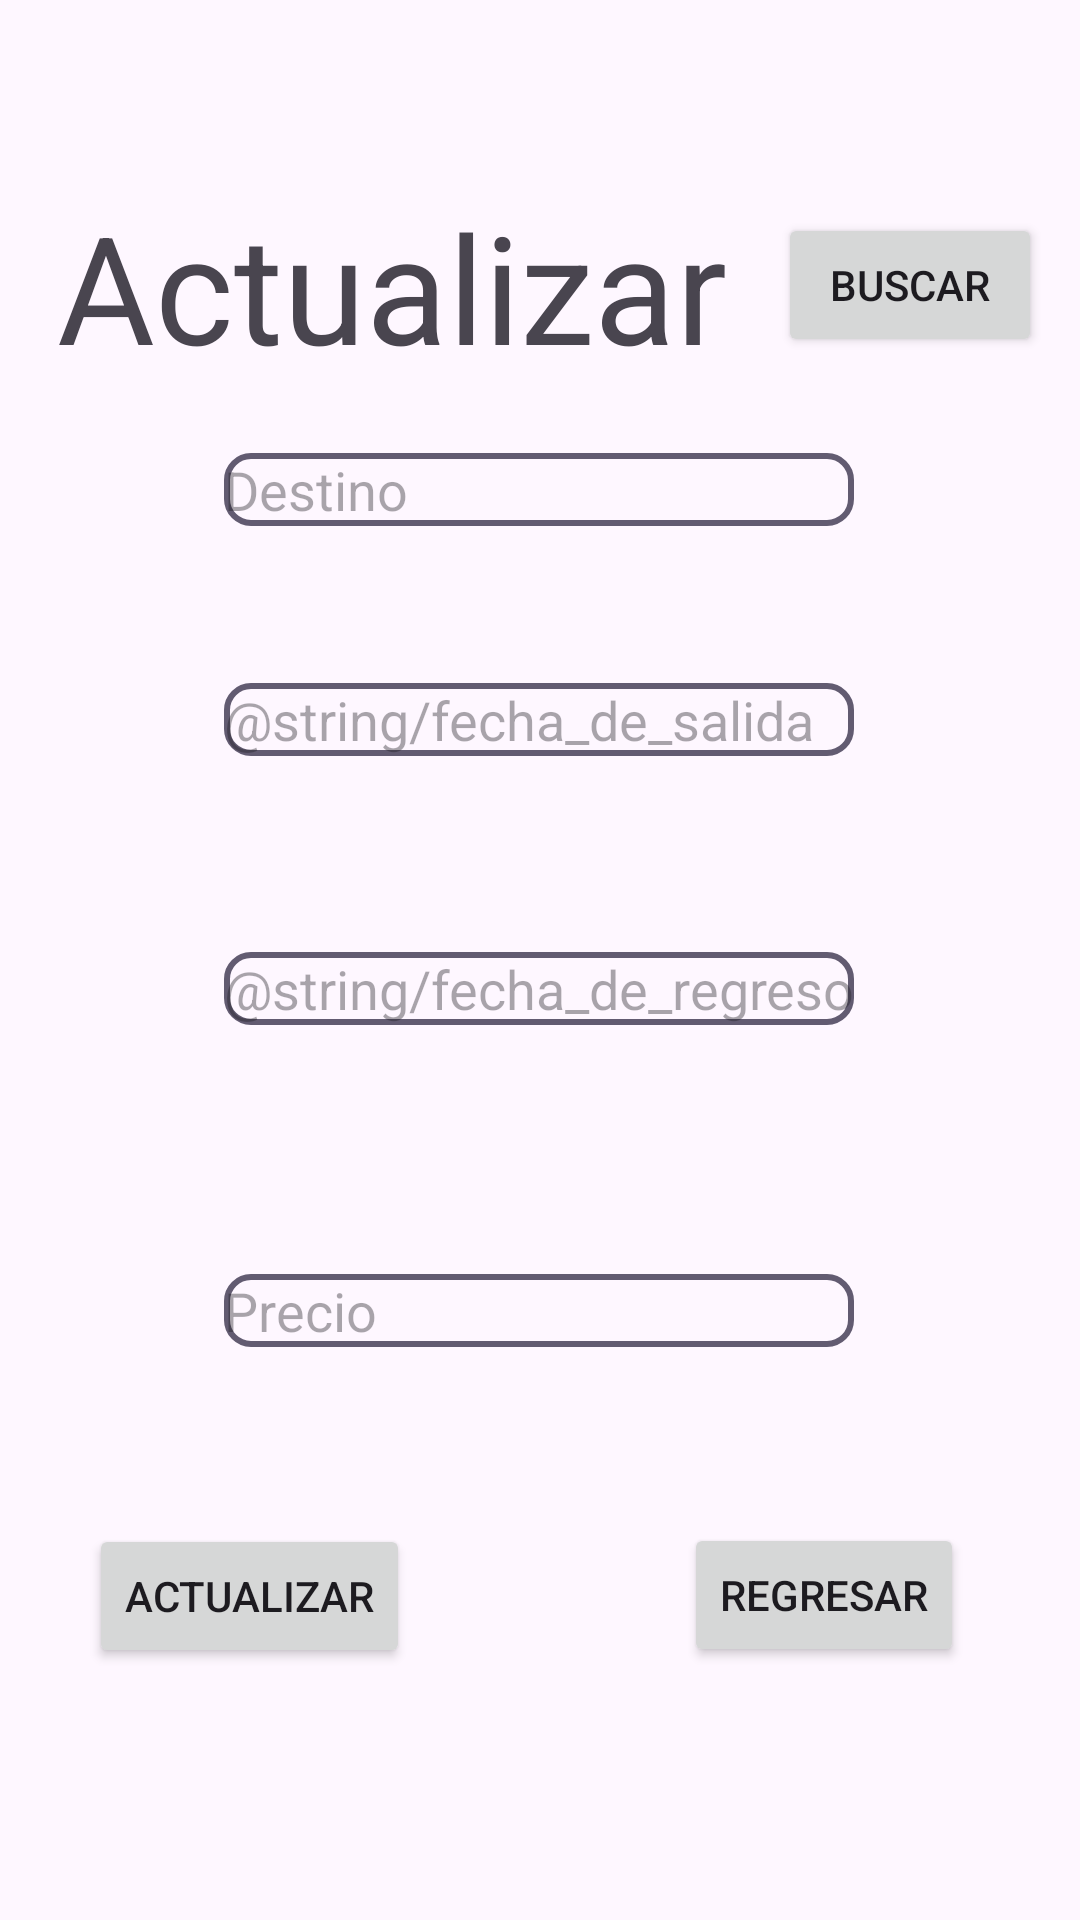

Here is an Android app screen rendered from its layout file. Give the layout XML and the strings, colors and styles it references.
<!-- AndroidManifest.xml: application theme Theme.EXAMEN_RPM_01 -->
<!-- res/layout/activity_search.xml -->
<?xml version="1.0" encoding="utf-8"?>
<androidx.constraintlayout.widget.ConstraintLayout xmlns:android="http://schemas.android.com/apk/res/android"
    xmlns:app="http://schemas.android.com/apk/res-auto"
    xmlns:tools="http://schemas.android.com/tools"
    android:id="@+id/main"
    android:layout_width="match_parent"
    android:layout_height="match_parent"
    tools:context=".SearchActivity">


    <TextView
        android:id="@+id/tvActualizar"
        android:layout_width="wrap_content"
        android:layout_height="wrap_content"
        android:text="@string/actualizar"
        android:textSize="50dp"
        app:layout_constraintBottom_toBottomOf="parent"
        app:layout_constraintEnd_toEndOf="parent"
        app:layout_constraintHorizontal_bias="0.139"
        app:layout_constraintStart_toStartOf="parent"
        app:layout_constraintTop_toTopOf="parent"
        app:layout_constraintVertical_bias="0.108" />

    <EditText
        android:id="@+id/etDestino2"
        android:layout_width="wrap_content"
        android:layout_height="wrap_content"
        android:layout_marginBottom="440dp"
        android:ems="10"
        android:hint="Destino"
        android:inputType="text"
        android:text=""
        android:background="@drawable/edit_text"
        app:layout_constraintBottom_toBottomOf="parent"
        app:layout_constraintEnd_toEndOf="parent"
        app:layout_constraintHorizontal_bias="0.497"
        app:layout_constraintStart_toStartOf="parent"
        app:layout_constraintTop_toBottomOf="@+id/tvActualizar"
        app:layout_constraintVertical_bias="0.474" />

    <EditText
        android:id="@+id/etFsalida2"
        android:layout_width="wrap_content"
        android:layout_height="wrap_content"
        android:ems="10"
        android:hint="@string/fecha_de_salida"
        android:inputType="date"
        android:background="@drawable/edit_text"
        app:layout_constraintBottom_toBottomOf="parent"
        app:layout_constraintEnd_toEndOf="parent"
        app:layout_constraintHorizontal_bias="0.497"
        app:layout_constraintStart_toStartOf="parent"
        app:layout_constraintTop_toBottomOf="@+id/etDestino2"
        app:layout_constraintVertical_bias="0.119" />

    <EditText
        android:id="@+id/etFregreso2"
        android:layout_width="wrap_content"
        android:layout_height="wrap_content"
        android:ems="10"
        android:hint="@string/fecha_de_regreso"
        android:inputType="date"
        android:background="@drawable/edit_text"
        app:layout_constraintBottom_toBottomOf="parent"
        app:layout_constraintEnd_toEndOf="parent"
        app:layout_constraintHorizontal_bias="0.497"
        app:layout_constraintStart_toStartOf="parent"
        app:layout_constraintTop_toBottomOf="@+id/etFsalida2"
        app:layout_constraintVertical_bias="0.18" />

    <Button
        android:id="@+id/btnActualizar2"
        android:layout_width="wrap_content"
        android:layout_height="wrap_content"
        android:layout_marginBottom="48dp"
        android:text="@string/actualizar"
        app:layout_constraintBottom_toBottomOf="parent"
        app:layout_constraintEnd_toEndOf="parent"
        app:layout_constraintHorizontal_bias="0.117"
        app:layout_constraintStart_toStartOf="parent"
        app:layout_constraintTop_toBottomOf="@+id/etPrecio2"
        app:layout_constraintVertical_bias="0.621" />

    <Button
        android:id="@+id/btnRegresar2"
        android:layout_width="wrap_content"
        android:layout_height="wrap_content"
        android:layout_marginBottom="48dp"
        android:text="@string/regresar"
        app:layout_constraintBottom_toBottomOf="parent"
        app:layout_constraintEnd_toEndOf="parent"
        app:layout_constraintHorizontal_bias="0.855"
        app:layout_constraintStart_toStartOf="parent"
        app:layout_constraintTop_toBottomOf="@+id/etPrecio2"
        app:layout_constraintVertical_bias="0.619" />

    <Button
        android:id="@+id/btnBuscar"
        android:layout_width="wrap_content"
        android:layout_height="wrap_content"
        android:text="Buscar"
        app:layout_constraintBottom_toBottomOf="parent"
        app:layout_constraintEnd_toEndOf="parent"
        app:layout_constraintHorizontal_bias="0.571"
        app:layout_constraintStart_toEndOf="@+id/tvActualizar"
        app:layout_constraintTop_toTopOf="parent"
        app:layout_constraintVertical_bias="0.12" />

    <EditText
        android:id="@+id/etPrecio2"
        android:layout_width="wrap_content"
        android:layout_height="wrap_content"
        android:ems="10"
        android:hint="Precio"
        android:inputType="numberDecimal"
        android:background="@drawable/edit_text"
        app:layout_constraintBottom_toBottomOf="parent"
        app:layout_constraintEnd_toEndOf="parent"
        app:layout_constraintHorizontal_bias="0.497"
        app:layout_constraintStart_toStartOf="parent"
        app:layout_constraintTop_toBottomOf="@+id/etFregreso2"
        app:layout_constraintVertical_bias="0.303" />

</androidx.constraintlayout.widget.ConstraintLayout>
<!-- resources referenced by this layout -->
<resources>
  <!-- drawable edit_text (drawable) -->
  <?xml version="1.0" encoding="utf-8"?>
  <shape xmlns:android="http://schemas.android.com/apk/res/android">
  
      <corners android:radius="8dp" />
      <stroke android:width="2dp" android:color="?android:attr/colorAccent" />
  
  </shape>
  <string name="actualizar">Actualizar</string>
  <string name="regresar">Regresar</string>
  <style name="Theme.EXAMEN_RPM_01" parent="Base.Theme.EXAMEN_RPM_01" />
  <style name="Base.Theme.EXAMEN_RPM_01" parent="Theme.Material3.DayNight.NoActionBar">
          
          
      </style>
</resources>
